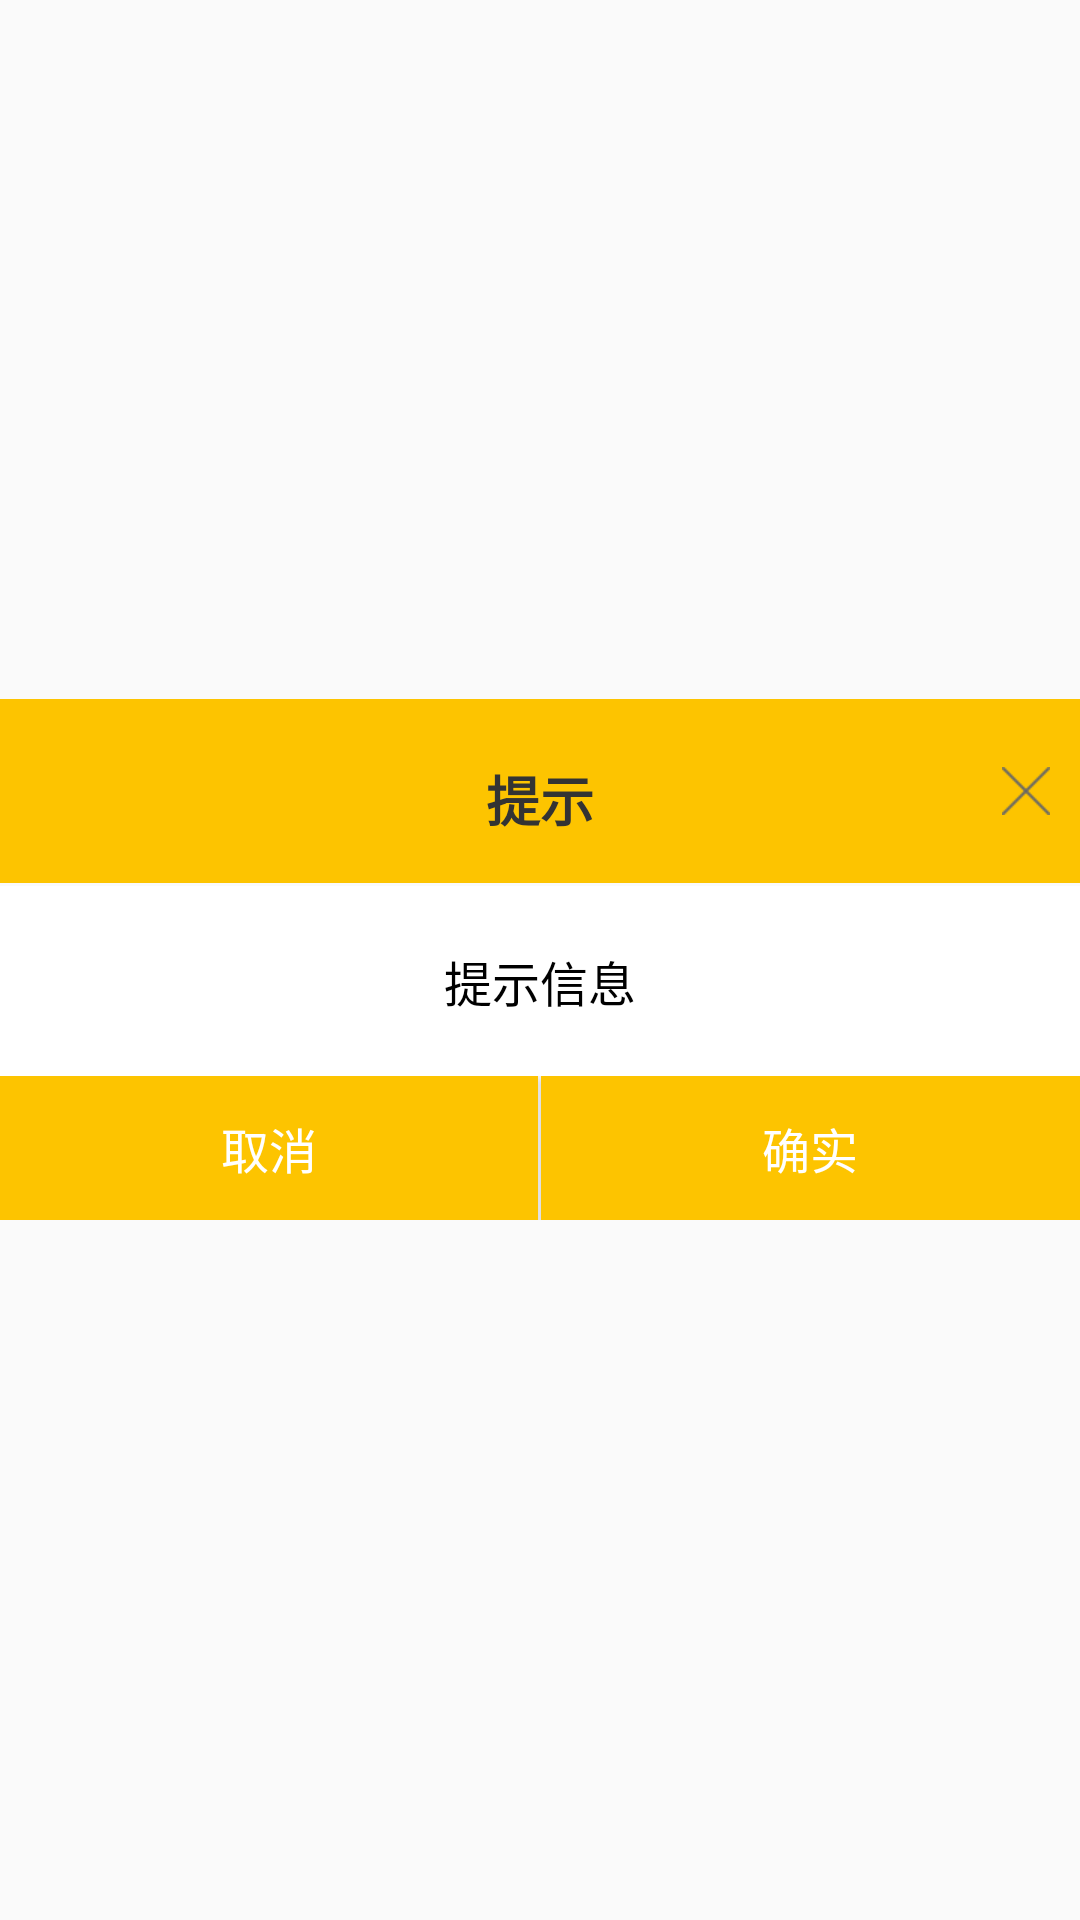

The Android layout XML behind this screen, and the referenced resources:
<!-- AndroidManifest.xml: application theme AppTheme -->
<!-- res/layout/dialog_normal.xml -->
<?xml version="1.0" encoding="utf-8"?>
<FrameLayout xmlns:android="http://schemas.android.com/apk/res/android"
    android:layout_width="wrap_content"
    android:layout_height="wrap_content"
    android:layout_gravity="center"
    android:clickable="true">

    <LinearLayout
        android:layout_width="wrap_content"
        android:layout_height="wrap_content"
        android:layout_gravity="center"
        android:background="#0000"
        android:orientation="vertical">

        <RelativeLayout
            android:layout_width="match_parent"
            android:layout_height="wrap_content">

            <TextView
                android:id="@+id/title"
                android:layout_width="match_parent"
                android:layout_height="wrap_content"
                android:background="#FDC400"
                android:gravity="center"
                android:paddingBottom="15dp"
                android:paddingLeft="20dp"
                android:paddingRight="20dp"
                android:paddingTop="20dp"
                android:text="提示"
                android:textColor="#333333"
                android:textSize="18sp"
                android:textStyle="bold"
                android:visibility="visible" />

            <ImageView
                android:id="@+id/close"
                android:layout_width="36dp"
                android:layout_height="36dp"
                android:layout_alignParentRight="true"
                android:layout_centerVertical="true"
                android:padding="10dp"
                android:src="@mipmap/ic_dialog_close" />
        </RelativeLayout>

        <LinearLayout
            android:layout_width="match_parent"
            android:layout_height="wrap_content"
            android:orientation="vertical">

            <View
                android:id="@+id/topLine"
                android:layout_width="match_parent"
                android:layout_height="1dp"
                android:background="#0000" />

            <FrameLayout
                android:id="@+id/layoutBody"
                android:layout_width="match_parent"
                android:layout_height="wrap_content"
                android:background="#ffff">

                <TextView
                    android:id="@+id/message"
                    android:layout_width="match_parent"
                    android:layout_height="wrap_content"
                    android:gravity="center"
                    android:lineSpacingMultiplier="1.2"
                    android:paddingBottom="20dp"
                    android:paddingLeft="10dp"
                    android:paddingRight="10dp"
                    android:paddingTop="20dp"
                    android:text="提示信息"
                    android:textColor="#000"
                    android:textSize="16sp" />
            </FrameLayout>

        </LinearLayout>

        <LinearLayout
            android:id="@+id/twoBottom"
            android:layout_width="match_parent"
            android:layout_height="wrap_content"
            android:gravity="center"
            android:orientation="horizontal">

            <Button
                android:id="@+id/negativeButton"
                android:layout_width="0dp"
                android:layout_height="wrap_content"
                android:layout_weight="1"
                android:background="#FDC400"
                android:gravity="center"
                android:text="取消"
                android:textColor="#ffff"
                android:textSize="16sp" />

            <View
                android:layout_width="1dp"
                android:layout_height="match_parent"
                android:background="#ffff" />

            <Button
                android:id="@+id/positiveButton"
                android:layout_width="0dp"
                android:layout_height="wrap_content"
                android:layout_weight="1"
                android:background="#FDC400"
                android:gravity="center"
                android:text="确实"
                android:textColor="#ffff"
                android:textSize="16sp" />
        </LinearLayout>

        <Button
            android:id="@+id/oneBottom"
            android:layout_width="match_parent"
            android:layout_height="wrap_content"
            android:background="#fdc400"
            android:text="确实"
            android:textColor="#ffff"
            android:textSize="16sp"
            android:visibility="gone" />
    </LinearLayout>
</FrameLayout>
<!-- resources referenced by this layout -->
<resources>
  <!-- mipmap ic_dialog_close: png bitmap (mipmap-xhdpi, 543 bytes) -->
  <style name="AppTheme" parent="Theme.AppCompat.Light.DarkActionBar">
          
          <item name="colorPrimary">@color/colorPrimary</item>
          <item name="colorPrimaryDark">@color/colorPrimaryDark</item>
          <item name="colorAccent">@color/colorAccent</item>
      </style>
  <!-- not gathered from this repository: default colours our renderer supplied (Android Studio template values) -->
  <color name="colorPrimary">#FF6200EE</color>
  <color name="colorPrimaryDark">#FF3700B3</color>
  <color name="colorAccent">#FF03DAC5</color>
</resources>
